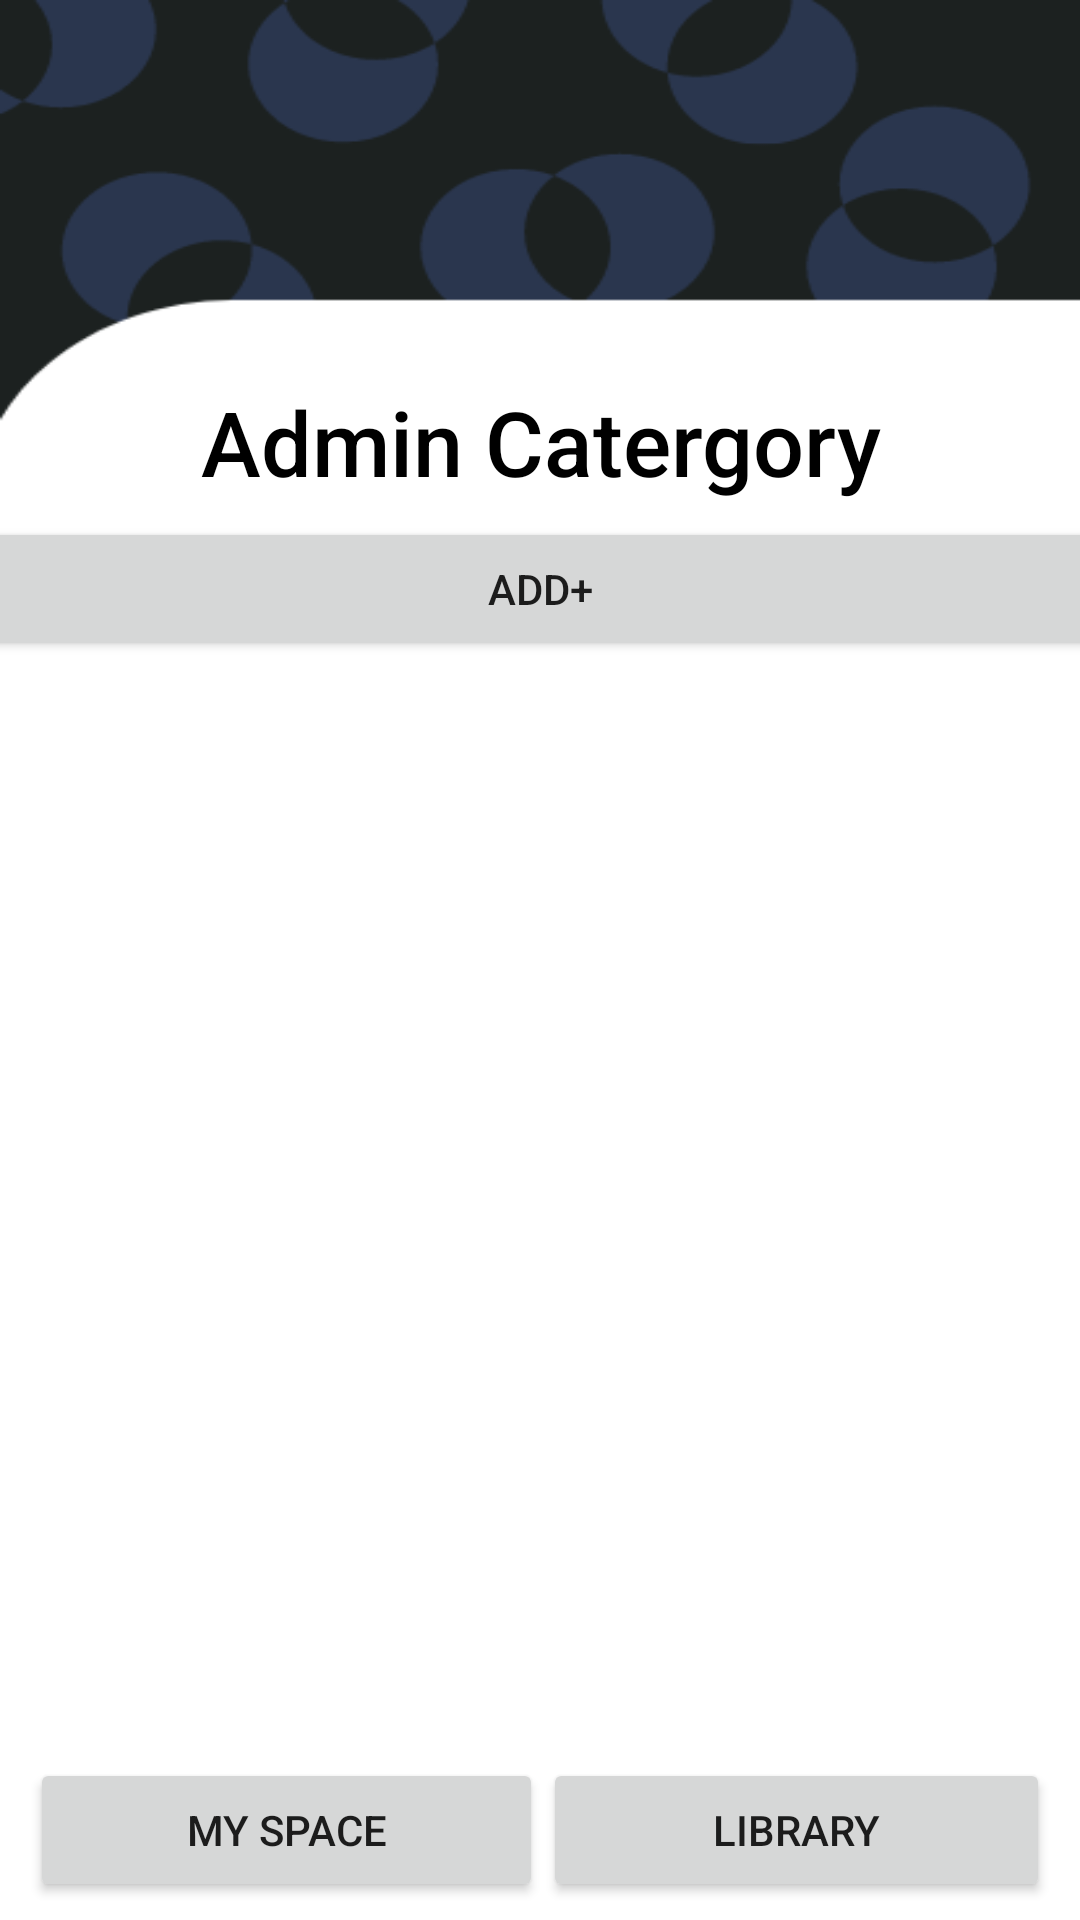

Here is an Android app screen rendered from its layout file. Give the layout XML and the strings, colors and styles it references.
<!-- AndroidManifest.xml: application theme Theme.MaterialComponents.Light.NoActionBar -->
<!-- res/layout/activity_main.xml -->
<?xml version="1.0" encoding="utf-8"?>
<LinearLayout xmlns:android="http://schemas.android.com/apk/res/android"
    xmlns:app="http://schemas.android.com/apk/res-auto"
    xmlns:tools="http://schemas.android.com/tools"
    android:layout_width="match_parent"
    android:layout_height="match_parent"
    android:background="@drawable/catbackground"
    android:orientation="vertical"
    tools:context=".Category">

    <LinearLayout
        android:layout_width="match_parent"
        android:layout_height="586dp"
        android:orientation="vertical">

        <ImageView
            android:id="@+id/imageView2"
            android:layout_width="128dp"
            android:layout_height="37dp"
            android:layout_gravity="left"
            android:layout_marginTop="40sp"
            />

        <LinearLayout
            android:layout_width="match_parent"
            android:layout_height="480dp"
            android:orientation="vertical">

            <TextView
                android:id="@+id/textView"
                android:layout_width="match_parent"
                android:layout_height="wrap_content"
                android:layout_marginTop="50sp"
                android:fontFamily="sans-serif-medium"
                android:gravity="center"
                android:text="Admin Catergory"
                android:textColor="@color/black"
                android:textSize="30sp" />

            <Button
                android:id="@+id/add_cat_button"
                android:layout_width="378dp"
                android:layout_height="wrap_content"
                android:layout_gravity="center"
                android:layout_marginTop="5sp"
                android:text="Add+" />

            <ScrollView
                android:layout_width="match_parent"
                android:layout_height="331dp">

                <LinearLayout
                    android:layout_width="match_parent"
                    android:layout_height="wrap_content"
                    android:orientation="vertical">

                    <androidx.recyclerview.widget.RecyclerView
                        android:id="@+id/categorylist"
                        android:layout_width="match_parent"
                        android:layout_height="321dp"
                        app:layout_constraintBottom_toBottomOf="parent"
                        app:layout_constraintEnd_toEndOf="parent"
                        app:layout_constraintStart_toStartOf="parent"
                        app:layout_constraintTop_toTopOf="parent"
                        tools:listitem="@layout/user_item" />
                </LinearLayout>
            </ScrollView>


        </LinearLayout>


    </LinearLayout>

    <LinearLayout
        android:layout_width="match_parent"
        android:layout_height="match_parent"
        android:orientation="horizontal">

        <Button
            android:id="@+id/myspace"
            android:layout_width="171dp"
            android:layout_height="wrap_content"
            android:text="My Space"
            android:layout_marginLeft="10sp"/>

        <Space
            android:layout_width="2dp"
            android:layout_height="wrap_content"
            android:layout_weight="1" />

        <Button
            android:id="@+id/library"
            android:layout_width="171dp"
            android:layout_height="wrap_content"
            android:layout_weight="1"
            android:text="library"
            android:layout_marginRight="10sp"/>
    </LinearLayout>


</LinearLayout>
<!-- res/layout/user_item.xml (included above) -->
<?xml version="1.0" encoding="utf-8"?>
<androidx.cardview.widget.CardView xmlns:android="http://schemas.android.com/apk/res/android"
    android:layout_width="match_parent"
    android:layout_height="wrap_content"
    xmlns:app="http://schemas.android.com/apk/res-auto"
    app:cardElevation="8dp"
    app:cardCornerRadius="8dp"
    android:layout_margin="16dp">

    <LinearLayout
        android:layout_width="wrap_content"
        android:layout_height="wrap_content"
        android:layout_marginStart="16dp"
        android:layout_marginVertical="6dp"
        android:orientation="vertical">



            <TextView
                android:id="@+id/itemName"
                android:layout_width="wrap_content"
                android:layout_height="wrap_content"
                android:text="Economics "
                android:textColor="@color/black"
                android:textSize="26sp"
                android:textStyle="bold"
                android:layout_gravity="center"/>




    </LinearLayout>

</androidx.cardview.widget.CardView>
<!-- resources referenced by this layout -->
<resources>
  <color name="black">#FF000000</color>
  <!-- drawable catbackground: png bitmap (drawable, 14001 bytes) -->
</resources>
